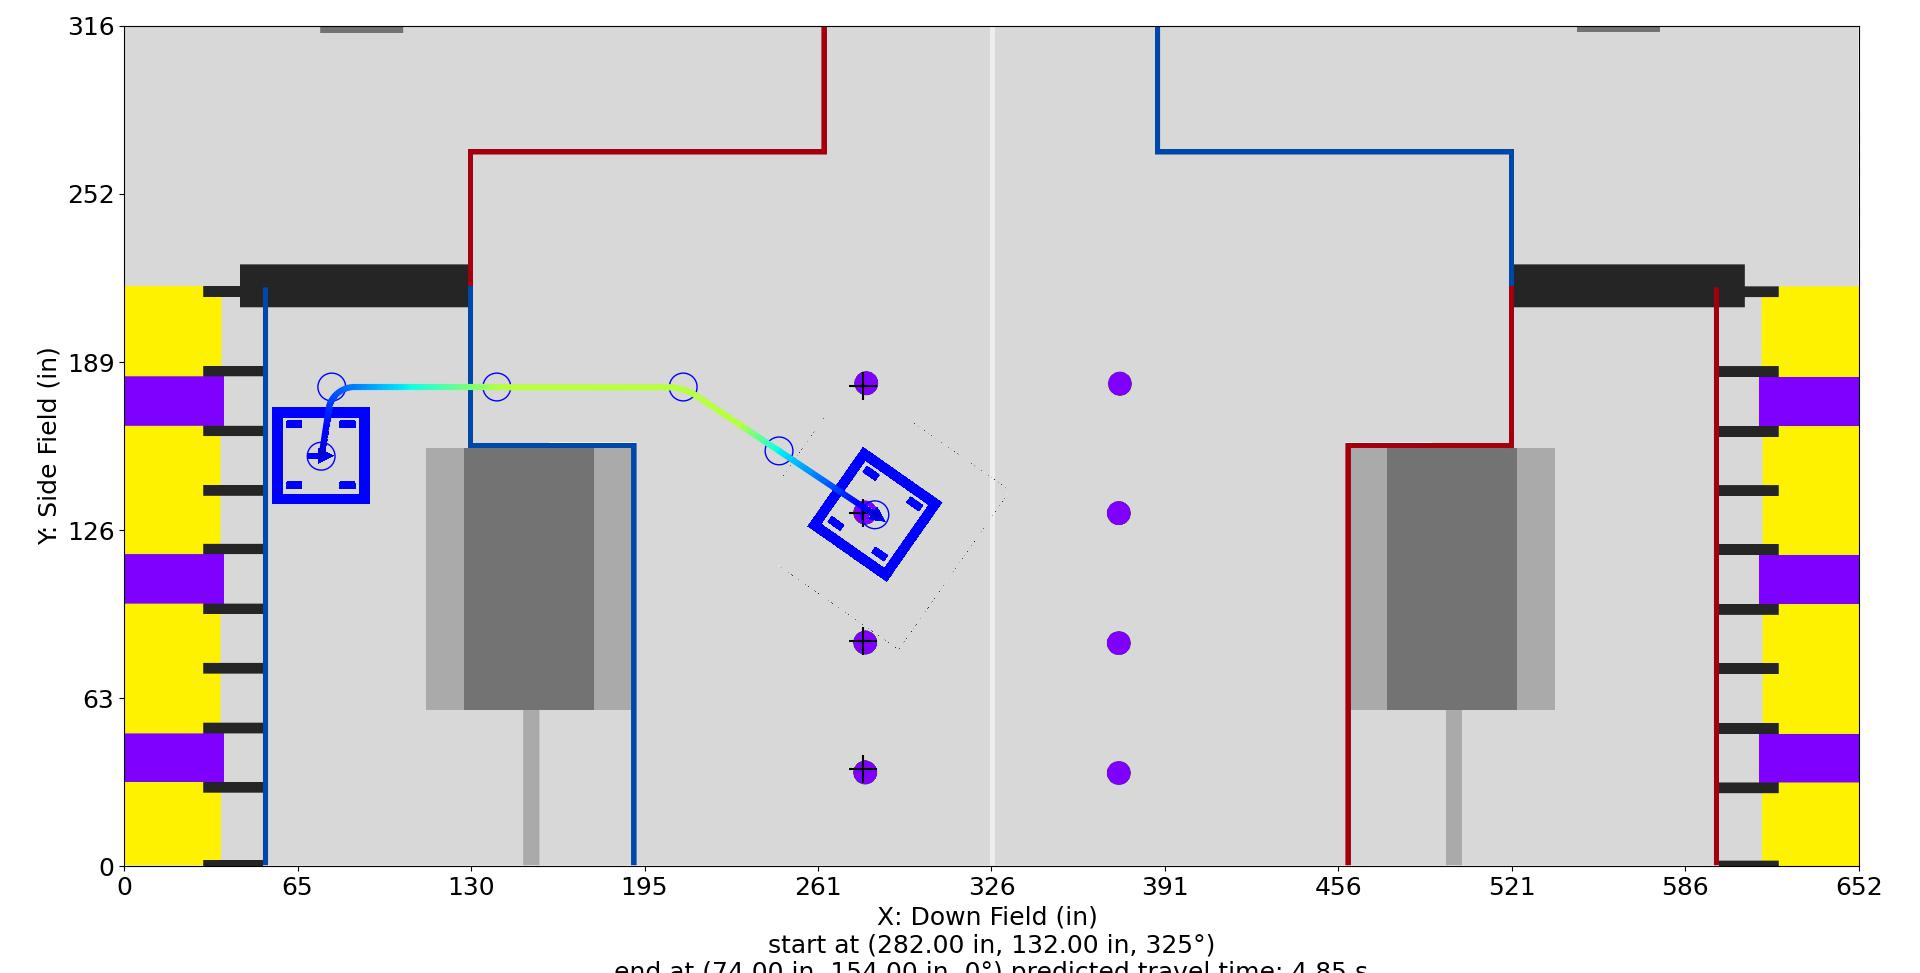

Values plotted in this chart, from the file beside it:
Distance (in), Time (s), X (in), Y (in), Velocity (in/s), Orientation (deg), Touch, Rotational Velocity (deg/s), Way X (in), Way Y (in), Way Velocity (in/s), Way Orientation (deg), Way Turn Radius (in), Touch this Point
0.0, 0.0, 282.0, 132.0, 12.0, 325.0, 0, 0.0, 282.0, 132.0, 12.0, 325.0, 3.0, 0
1, 0.07965, 281.2, 132.6, 13.11, 325.4, 0, 5.992, 246.0, 156.0, 60.0, 0.0, 3.0, 0
2, 0.1528, 280.3, 133.1, 14.22, 326.1, 0, 11.53, 210.0, 180.0, 96.0, 0.0, 20.0, 0.0
3, 0.2205, 279.5, 133.7, 15.33, 327.1, 0, 16.69, 140.0, 180.0, 96.0, 0.0, 3.0, 0
4, 0.2835, 278.7, 134.2, 16.44, 328.3, 0, 21.51, 78.0, 180.0, 36.0, 0.0, 10.0, 0.0
5, 0.3423, 277.8, 134.8, 17.55, 329.7, 0, 26.03, 74.0, 154.0, 12.0, 0.0, 3.0, 0.0
6, 0.3976, 277, 135.3, 18.66, 331.1, 0, 30.29, , , , , , 
7, 0.4496, 276.2, 135.9, 19.77, 332.7, 0, 34.32, , , , , , 
8, 0.4988, 275.3, 136.4, 20.88, 334.4, 0, 38.14, , , , , , 
9, 0.5455, 274.5, 137, 21.98, 336.1, 0, 39.28, , , , , , 
10, 0.5899, 273.7, 137.5, 23.09, 337.7, 0, 39.28, , , , , , 
11, 0.6322, 272.8, 138.1, 24.2, 339.2, 0, 39.28, , , , , , 
12, 0.6726, 272, 138.7, 25.31, 340.7, 0, 39.28, , , , , , 
13, 0.7112, 271.2, 139.2, 26.42, 342.1, 0, 39.28, , , , , , 
14, 0.7483, 270.4, 139.8, 27.53, 343.4, 0, 39.28, , , , , , 
15, 0.7839, 269.5, 140.3, 28.64, 344.7, 0, 39.28, , , , , , 
16, 0.8181, 268.7, 140.9, 29.75, 346, 0, 39.28, , , , , , 
17, 0.8511, 267.9, 141.4, 30.86, 347.2, 0, 39.28, , , , , , 
18, 0.883, 267, 142, 31.97, 348.3, 0, 39.28, , , , , , 
19, 0.9137, 266.2, 142.5, 33.08, 349.5, 0, 39.28, , , , , , 
20, 0.9434, 265.4, 143.1, 34.19, 350.6, 0, 39.15, , , , , , 
21, 0.9722, 264.5, 143.6, 35.3, 351.6, 0, 36.87, , , , , , 
22, 1, 263.7, 144.2, 36.41, 352.5, 0, 34.65, , , , , , 
23, 1.027, 262.9, 144.8, 37.52, 353.3, 0, 32.5, , , , , , 
24, 1.053, 262, 145.3, 38.63, 354, 0, 30.41, , , , , , 
25, 1.079, 261.2, 145.9, 39.74, 354.7, 0, 28.38, , , , , , 
26, 1.104, 260.4, 146.4, 40.84, 355.4, 0, 26.4, , , , , , 
27, 1.128, 259.5, 147, 41.95, 355.9, 0, 24.48, , , , , , 
28, 1.151, 258.7, 147.5, 43.06, 356.4, 0, 22.6, , , , , , 
29, 1.174, 257.9, 148.1, 44.17, 356.9, 0, 20.77, , , , , , 
30, 1.197, 257, 148.6, 45.28, 357.3, 0, 18.98, , , , , , 
31, 1.219, 256.2, 149.2, 46.39, 357.6, 0, 17.24, , , , , , 
32, 1.24, 255.4, 149.8, 47.5, 358, 0, 15.54, , , , , , 
33, 1.261, 254.5, 150.3, 48.61, 358.2, 0, 13.87, , , , , , 
34, 1.281, 253.7, 150.9, 49.72, 358.5, 0, 12.24, , , , , , 
35, 1.301, 252.9, 151.4, 50.83, 358.7, 0, 10.65, , , , , , 
36, 1.32, 252, 152, 51.94, 358.8, 0, 9.088, , , , , , 
37, 1.339, 251.2, 152.5, 53.05, 359, 0, 7.56, , , , , , 
38, 1.358, 250.4, 153.1, 54.16, 359.1, 0, 6.064, , , , , , 
39, 1.376, 249.6, 153.6, 55.27, 359.2, 0, 4.597, , , , , , 
40, 1.394, 248.7, 154.2, 56.38, 359.2, 0, 3.159, , , , , , 
41, 1.412, 247.9, 154.7, 57.49, 359.2, 0, 1.748, , , , , , 
42, 1.429, 247.1, 155.3, 58.59, 0.0, 0, 0.364, , , , , , 
43, 1.446, 246.2, 155.9, 59.7, 0.0, 0, 0.0, , , , , , 
43.27, 1.45, 246.0, 156.0, 60.23, 0.0, 0, 0.0, , , , , , 
44.27, 1.467, 245.2, 156.6, 62.21, 0.0, 0, 0.0, , , , , , 
45.27, 1.483, 244.3, 157.1, 64.18, 0.0, 0, 0.0, , , , , , 
46.27, 1.498, 243.5, 157.7, 66.16, 0.0, 0, 0.0, , , , , , 
47.27, 1.513, 242.7, 158.2, 68.14, 0.0, 0, 0.0, , , , , , 
48.27, 1.527, 241.8, 158.8, 70.12, 0.0, 0, 0.0, , , , , , 
49.27, 1.541, 241, 159.3, 72.09, 0.0, 0, 0.0, , , , , , 
50.27, 1.555, 240.2, 159.9, 74.07, 0.0, 0, 0.0, , , , , , 
51.27, 1.568, 239.3, 160.4, 76.05, 0.0, 0, 0.0, , , , , , 
52.27, 1.581, 238.5, 161, 78.02, 0.0, 0, 0.0, , , , , , 
53.27, 1.594, 237.7, 161.5, 80, 0.0, 0, 0.0, , , , , , 
54.27, 1.606, 236.8, 162.1, 81.98, 0.0, 0, 0.0, , , , , , 
55.27, 1.618, 236, 162.7, 83.95, 0.0, 0, -0.0, , , , , , 
56.27, 1.63, 235.2, 163.2, 85.93, 0.0, 0, -0.0, , , , , , 
57.27, 1.642, 234.4, 163.8, 87.91, 0.0, 0, -0.0, , , , , , 
58.27, 1.653, 233.5, 164.3, 89.88, 0.0, 0, -0.0, , , , , , 
... 184 more rows
